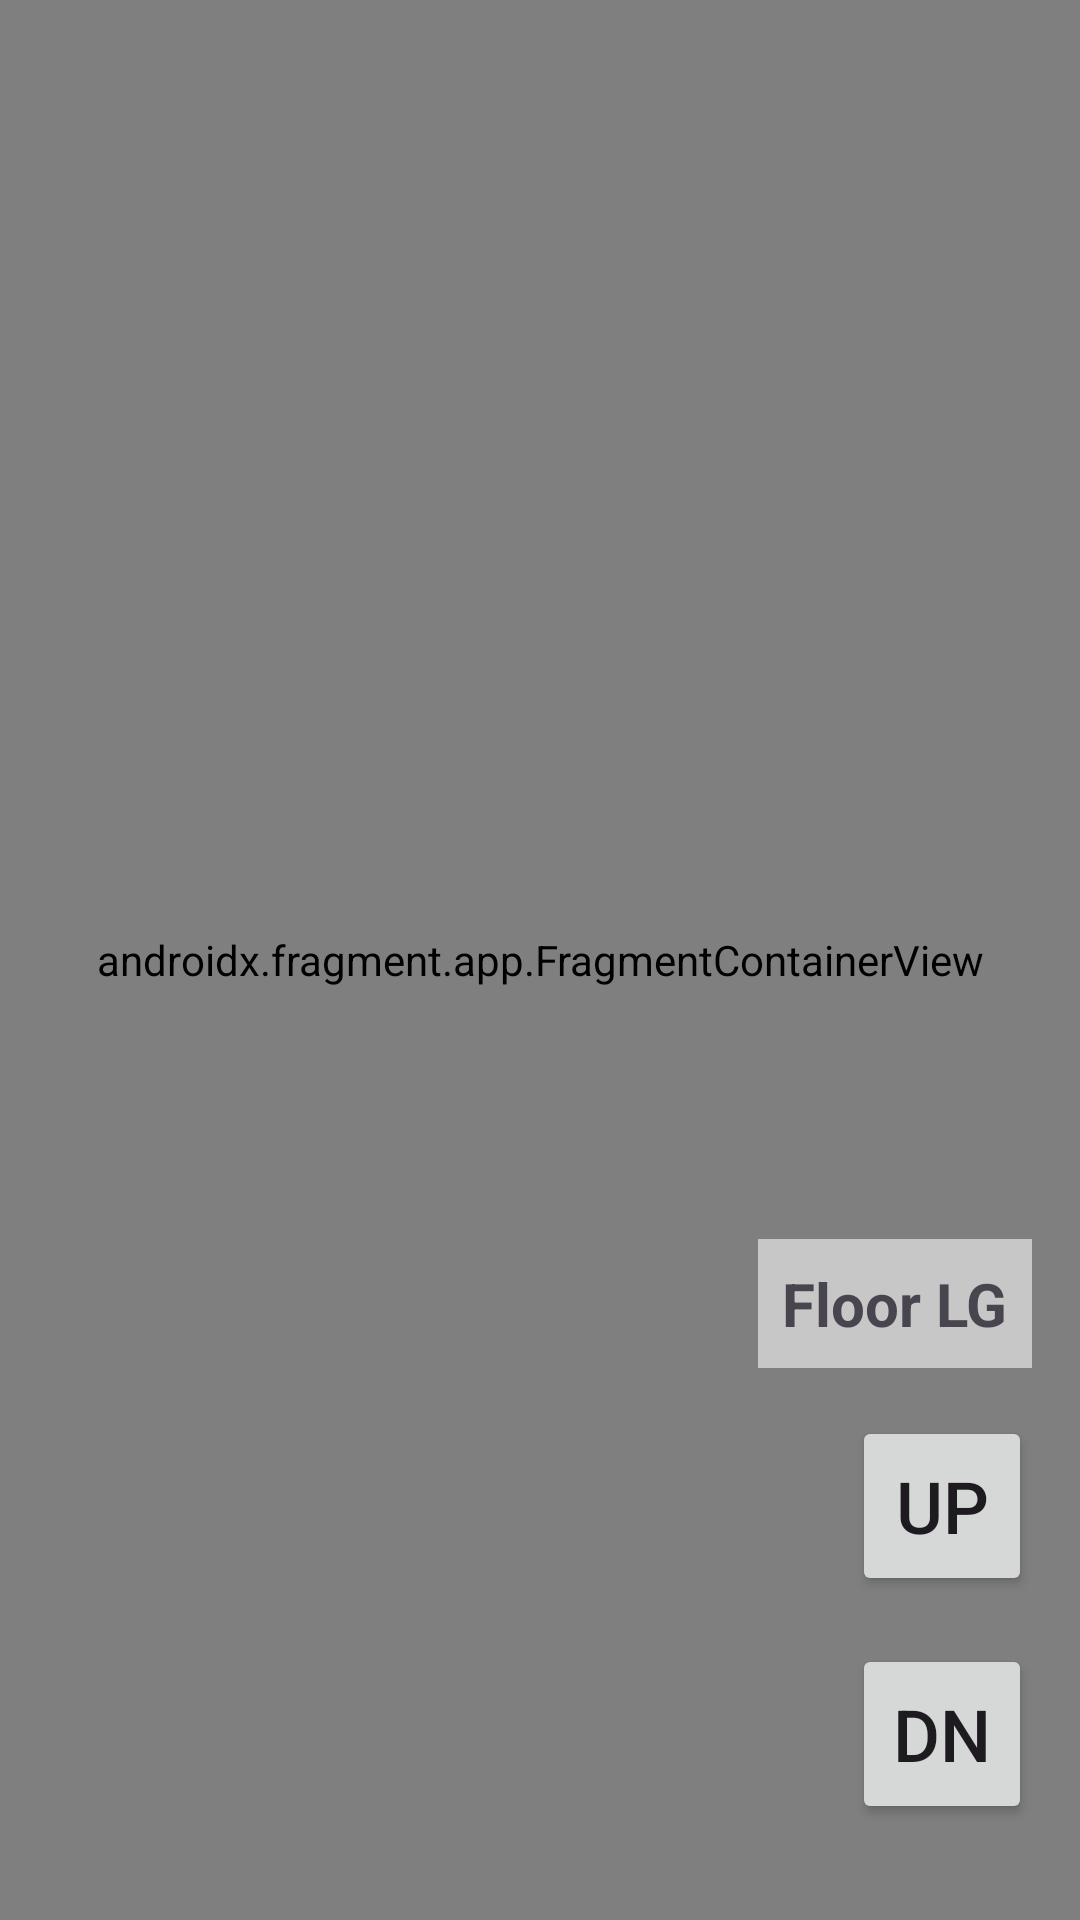

Android layout source for this screen:
<!-- AndroidManifest.xml: application theme Theme.Material3.DayNight.NoActionBar -->
<!-- res/layout/fragment_indoor_map.xml -->
<?xml version="1.0" encoding="utf-8"?>
<androidx.constraintlayout.widget.ConstraintLayout
    xmlns:android="http://schemas.android.com/apk/res/android"
    xmlns:app="http://schemas.android.com/apk/res-auto"
    xmlns:tools="http://schemas.android.com/tools"
    android:layout_width="match_parent"
    android:layout_height="match_parent"
    tools:context=".presentation.fragment.IndoorMapDisplayFragment">

    <androidx.fragment.app.FragmentContainerView
        android:id="@+id/mapContainer"
        android:name="com.google.android.gms.maps.SupportMapFragment"
        android:layout_width="0dp"
        android:layout_height="0dp"
        app:layout_constraintTop_toTopOf="parent"
        app:layout_constraintBottom_toBottomOf="parent"
        app:layout_constraintStart_toStartOf="parent"
        app:layout_constraintEnd_toEndOf="parent" />

    <TextView
        android:id="@+id/floorText"
        android:layout_width="wrap_content"
        android:layout_height="wrap_content"
        android:text="Floor LG"
        android:textSize="20sp"
        android:textStyle="bold"
        android:background="#90FFFFFF"
        android:padding="8dp"
        android:layout_marginEnd="16dp"
        android:layout_marginBottom="16dp"
        app:layout_constraintBottom_toTopOf="@id/btnUp"
        app:layout_constraintEnd_toEndOf="parent" />

    <Button
        android:id="@+id/btnUp"
        android:layout_width="60dp"
        android:layout_height="60dp"
        android:text="UP"
        android:textSize="24sp"
        android:layout_marginEnd="16dp"
        android:layout_marginBottom="16dp"
        app:layout_constraintBottom_toTopOf="@id/btnDown"
        app:layout_constraintEnd_toEndOf="parent" />

    <Button
        android:id="@+id/btnDown"
        android:layout_width="60dp"
        android:layout_height="60dp"
        android:text="DN"
        android:textSize="24sp"
        android:layout_marginEnd="16dp"
        android:layout_marginBottom="32dp"
        app:layout_constraintBottom_toBottomOf="parent"
        app:layout_constraintEnd_toEndOf="parent" />

</androidx.constraintlayout.widget.ConstraintLayout>
<!-- resources referenced by this layout -->
<resources>

</resources>
